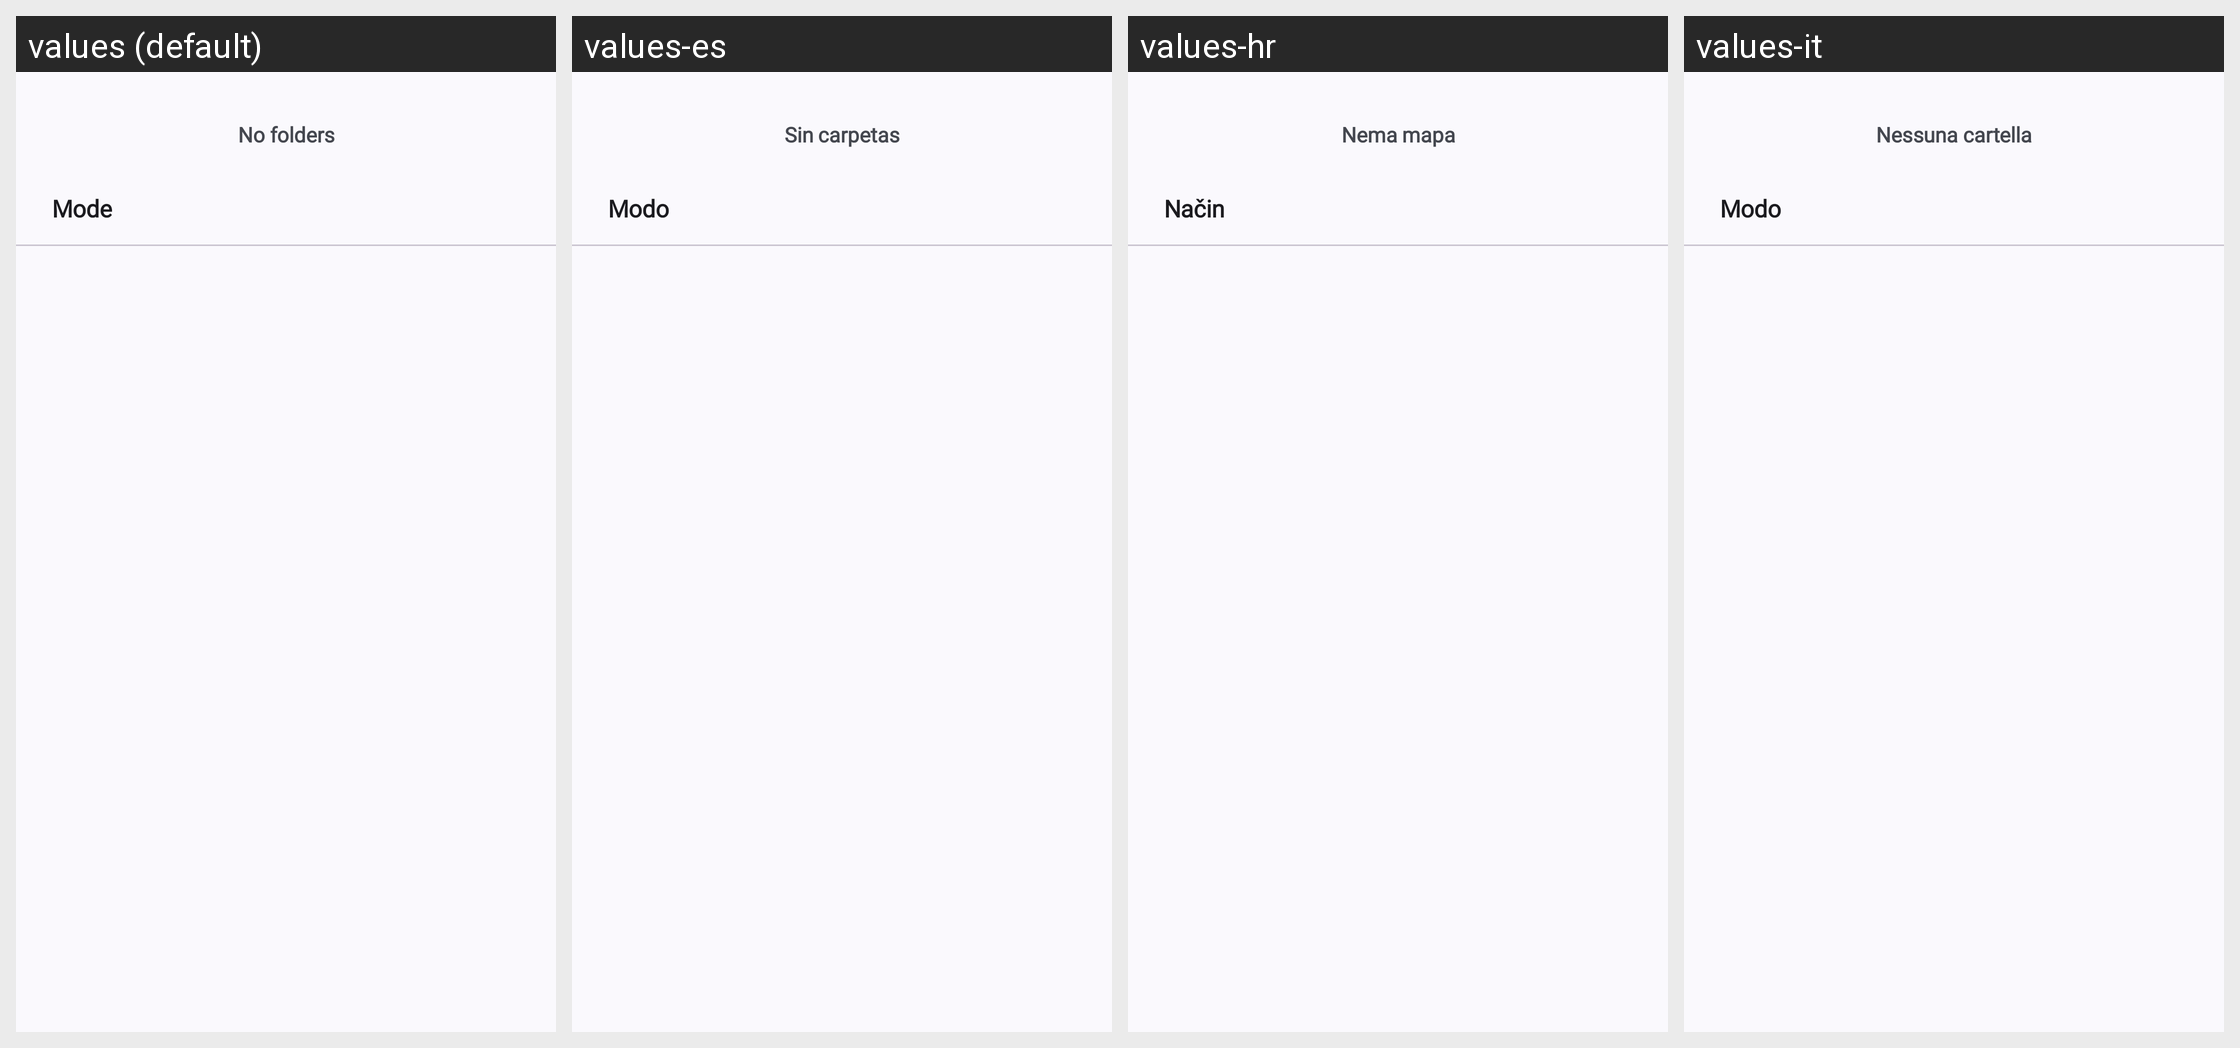

This grid shows one Android layout under several languages. Give, for every string resource on the screen, its name, the default text and each shown locale's text.
Android screen res/layout/dialog_music_dirs.xml rendered under 4 locales, left to right: values (default), values-es, values-hr, values-it. Device: Nexus 5 (rendered at 1080×1920; each locale shown at half size, 540×960, under a caption strip naming it); theme Theme.App.App.
Other locales in the repository, not shown: values-ar-rIQ, values-cs, values-de, values-fil, values-fr, values-in, values-ko, values-lt, values-nl, values-pt-rBR, values-pt-rPT, values-ro, values-ru, values-tr, values-zh-rCN.
Strings drawn on this screen, with the default value and each locale's value (text and hints the layout hard-codes, and strings that could not be matched under every locale, appear in the picture but are not listed):

err_no_dirs
  values: No folders
  values-es: Sin carpetas
  values-hr: Nema mapa
  values-it: Nessuna cartella

set_dirs_mode
  values: Mode
  values-es: Modo
  values-hr: Način
  values-it: Modo
